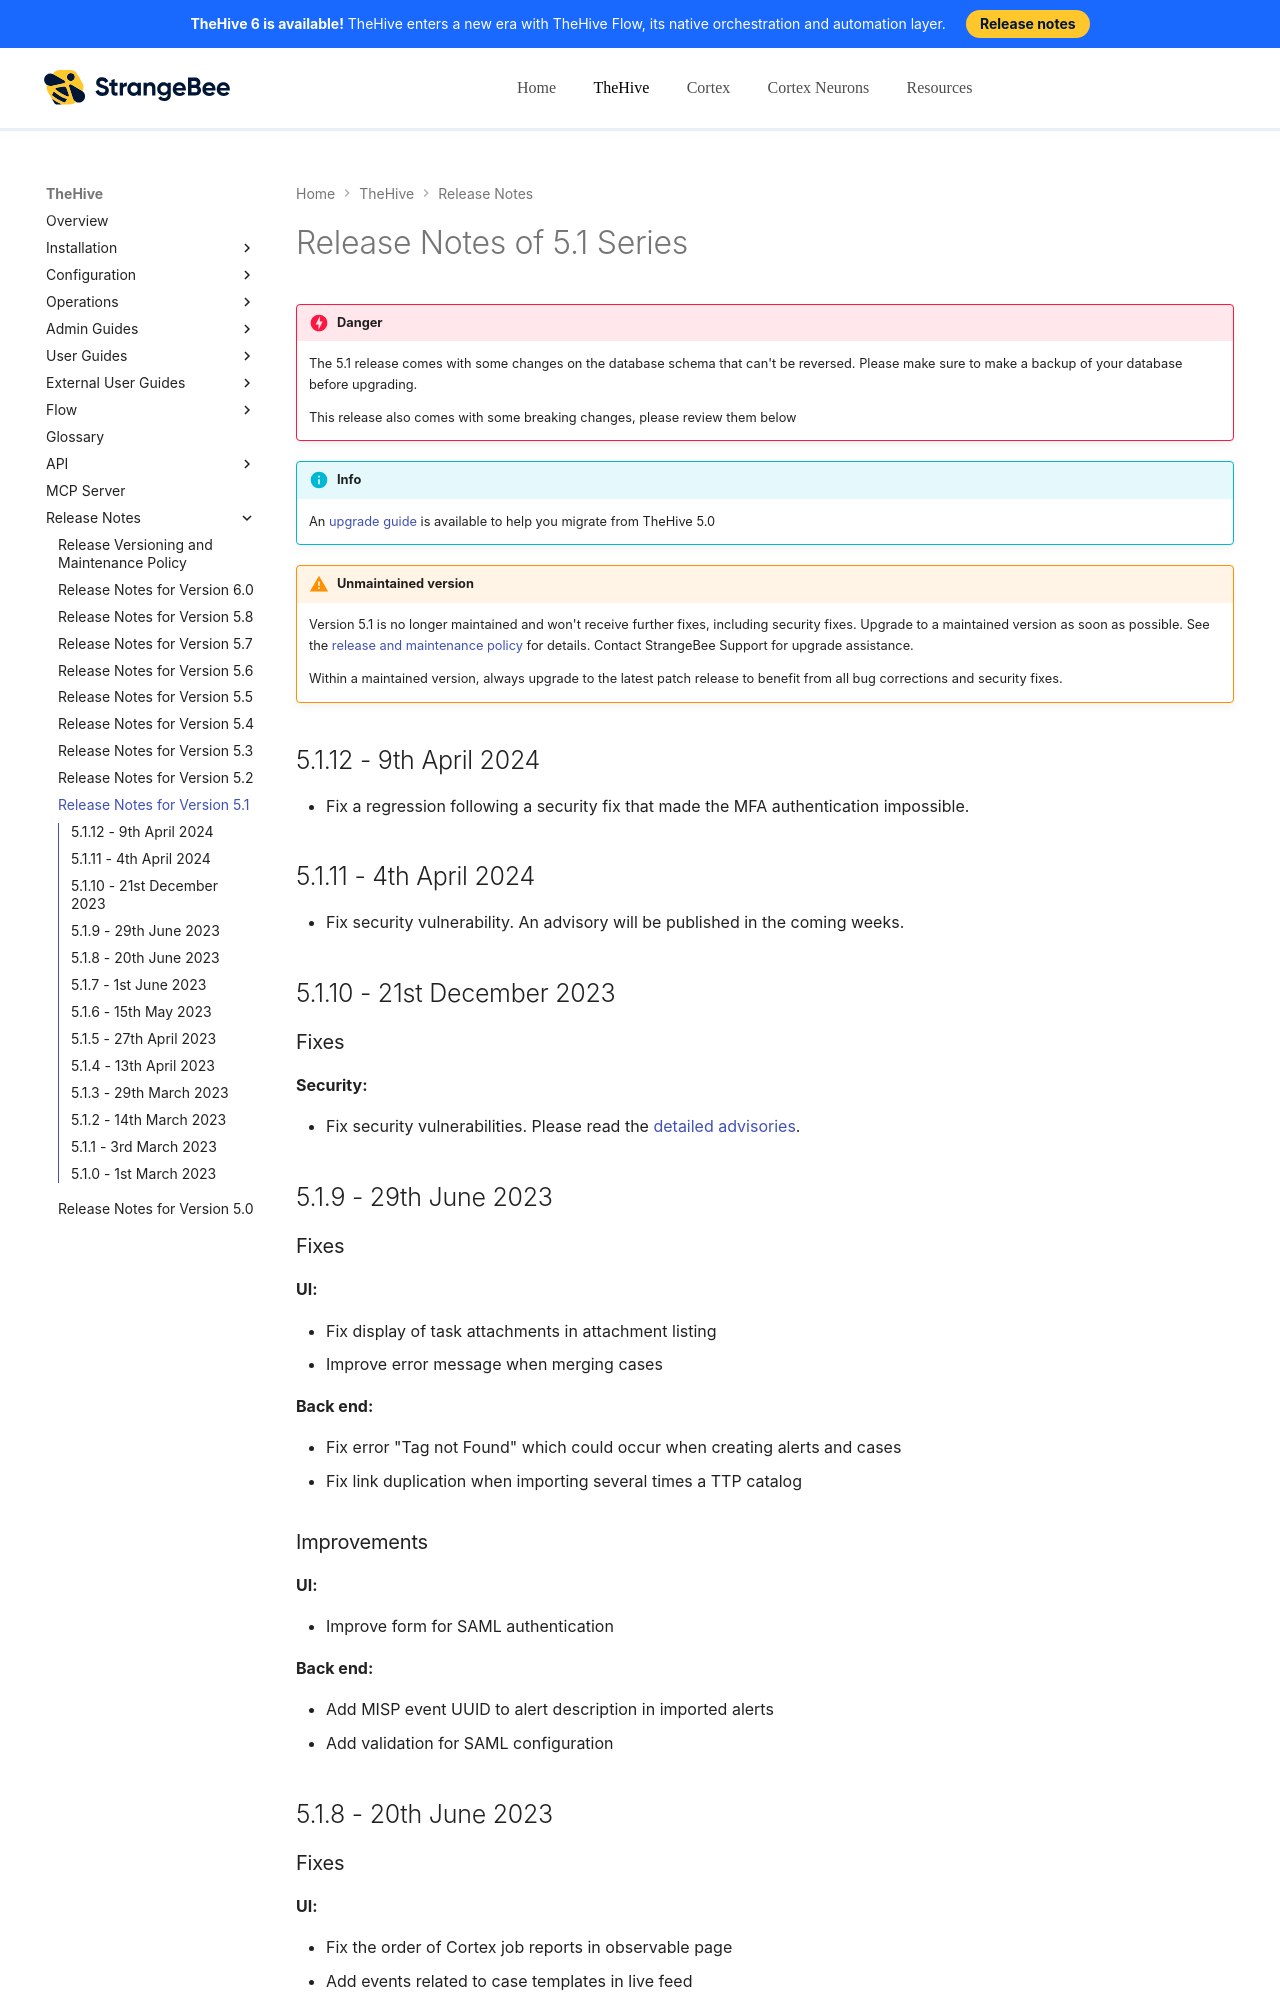

repository: StrangeBeeCorp/docs · page: thehive/release-notes/release-notes-5.1/index.html · generator: mkdocs

# Release Notes of 5.1 Series

!!! danger
    The 5.1 release comes with some changes on the database schema that can't be reversed. Please make sure to make a backup of your database before upgrading.

    This release also comes with some breaking changes, please review them below

!!! info
    An [upgrade guide](../installation/upgrade-from-5.x.md) is available to help you migrate from TheHive 5.0

!!! warning "Unmaintained version"
    Version 5.1 is no longer maintained and won't receive further fixes, including security fixes. Upgrade to a maintained version as soon as possible. See the [release and maintenance policy](../installation/release-and-maintenance-policy.md) for details. Contact StrangeBee Support for upgrade assistance.

    Within a maintained version, always upgrade to the latest patch release to benefit from all bug corrections and security fixes.

## 5.1.12 - 9th April 2024

- Fix a regression following a security fix that made the MFA authentication impossible.

## 5.1.11 - 4th April 2024

- Fix security vulnerability. An advisory will be published in the coming weeks.

## 5.1.10 - 21st December 2023

### Fixes

**Security:**

- Fix security vulnerabilities. Please read the [detailed advisories](https://github.com/StrangeBeeCorp/Security).


## 5.1.9 - 29th June 2023

### Fixes

**UI:**

- Fix display of task attachments in attachment listing
- Improve error message when merging cases

**Back end:**

- Fix error "Tag not Found" which could occur when creating alerts and cases
- Fix link duplication when importing several times a TTP catalog

### Improvements

**UI:**

- Improve form for SAML authentication

**Back end:**

- Add MISP event UUID to alert description in imported alerts
- Add validation for SAML configuration

## 5.1.8 - 20th June 2023
